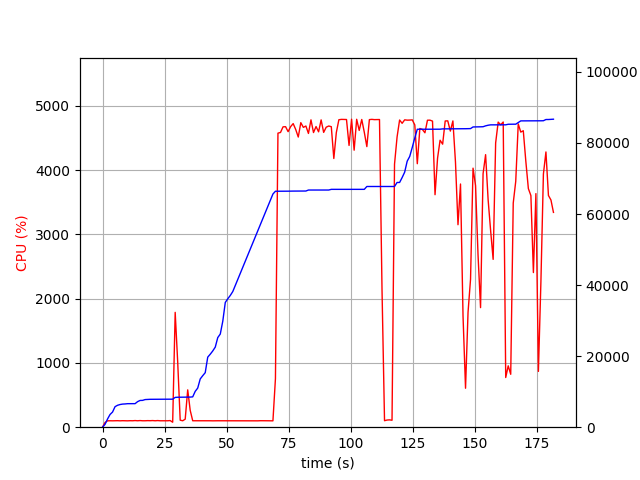

Source data for this figure (header and first rows):
elapsed_time, nproc, cpu, mem_real, mem_virtual
3.910064697265625e-05, 1, 0.0, 8.223, 3186
1.006, 1, 73.5, 810.9, 1733
2.013, 1, 99.3, 2313, 4997
3.021, 1, 100.2, 3577, 6597
4.029, 1, 99.3, 4265, 6895
5.037, 1, 100.2, 5777, 8687
6.044, 1, 101.3, 6169, 8699
7.051, 1, 99.3, 6381, 8699
8.06, 1, 101.2, 6505, 8827
9.067, 1, 100.2, 6545, 8827
10.08, 1, 99.1, 6619, 8827
11.09, 1, 101.1, 6623, 8827
12.09, 1, 100.1, 6623, 8827
13.1, 1, 103.1, 6627, 8827
14.11, 1, 100.1, 7193, 10875
15.12, 1, 103.0, 7529, 10875
16.13, 1, 100.0, 7551, 10875
17.14, 1, 100.1, 7777, 10875
18.15, 1, 102.1, 7819, 10875
19.16, 1, 101.1, 7851, 10875
20.17, 1, 103.1, 7853, 10875
21.18, 1, 100.0, 7853, 10875
22.19, 1, 103.1, 7861, 10875
23.2, 1, 100.0, 7861, 10875
24.21, 1, 100.1, 7861, 10875
25.22, 1, 100.1, 7863, 10875
26.23, 1, 100.0, 7865, 10875
27.23, 1, 103.1, 7865, 10875
28.24, 2, 77.3, 7888, 11071
29.25, 1, 1786, 8385, 14899
30.26, 1, 1015, 8430, 14947
31.27, 1, 109.1, 8437, 14947
32.28, 1, 100.2, 8437, 14947
33.29, 1, 125.1, 8439, 14947
34.29, 1, 580.9, 8474, 14947
35.3, 1, 261.9, 8476, 14947
36.31, 1, 100.2, 8538, 14947
37.32, 1, 100.3, 10088, 17699
38.33, 1, 100.2, 11008, 22819
39.33, 1, 100.2, 13580, 23043
40.34, 1, 99.2, 14498, 23059
41.35, 1, 100.0, 15350, 23315
42.36, 1, 100.0, 19722, 33555
43.37, 1, 100.0, 20544, 33575
44.38, 1, 99.0, 21460, 33895
45.39, 1, 100.0, 22538, 33895
46.4, 1, 100.1, 25232, 46183
47.41, 1, 100.0, 26212, 46591
48.42, 1, 100.1, 29830, 67071
49.43, 1, 100.1, 35116, 67071
50.44, 1, 99.1, 36158, 67071
51.45, 1, 99.0, 37086, 67519
52.46, 1, 101.0, 38198, 96219
53.47, 1, 99.0, 39914, 96731
54.48, 1, 101.0, 41634, 96731
55.49, 1, 99.1, 43350, 97403
56.5, 1, 100.0, 45064, 97403
57.51, 1, 100.1, 46776, 98171
58.52, 1, 99.0, 48498, 98211
59.53, 1, 100.0, 50214, 98211
... 120 more rows
